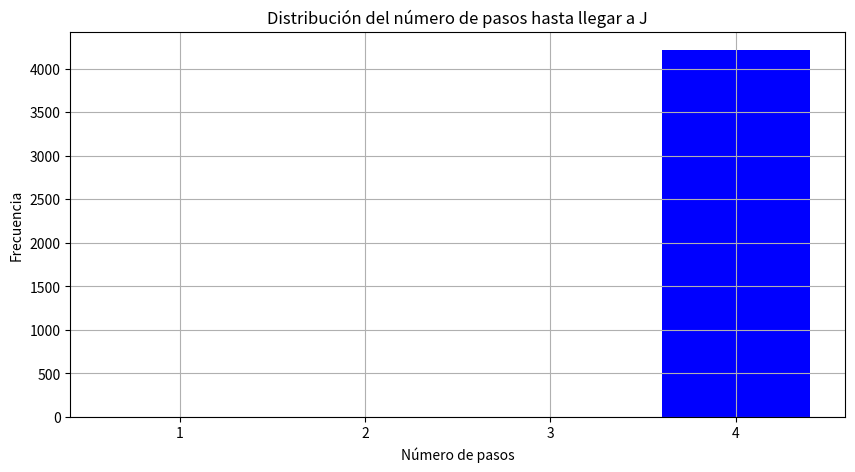
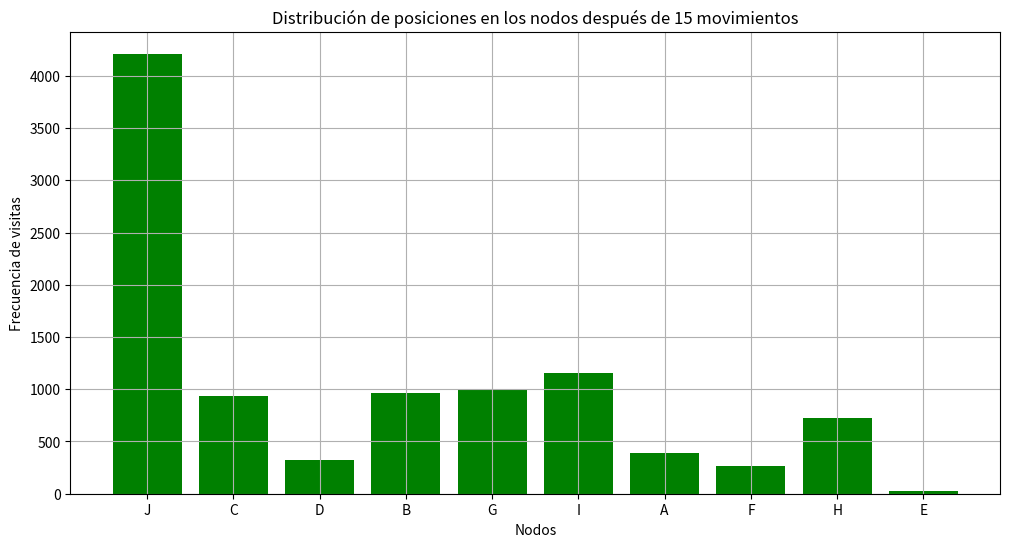

Write the Python code that produced these figures, in order.
'''
 * Autores:
    - Fernanda Esquivel - 21542
    - Adrian Fulladolsa - 21569
    - Elías Alvarado - 21808
 * Nombre: Ejercicio6_1.py
 * Lenguaje: Python
 * Recursos: VSCode
 * Historial:
    - Creado el 13.04.2024
    - Modificado el 13.04.2024
'''
import networkx as nx
import numpy as np
import random
import matplotlib.pyplot as plt


p = 0.2
G = nx.DiGraph()
edges = [
    ('A', 'B'), ('A', 'C'), ('B', 'D'), ('C', 'D'), ('D', 'E'), ('D', 'H'),
    ('H', 'J'), ('E', 'J'), ('E', 'I'), ('E', 'F'), ('I', 'G'), ('F', 'G')
]
G.add_edges_from(edges)

def simulate_walk_fixed_steps(graph, start, end, block_prob, max_steps):
    path = [start]
    current = start
    steps = 0
    steps_to_J = 0
    J_found = False
    
    for _ in range(max_steps):
        if current == end:
            break
        
        neighbors = list(graph.neighbors(current))
        forward_neighbors = [node for node in neighbors if node >= current]
        open_neighbors = [node for node in forward_neighbors if random.random() > block_prob]
        
        if not open_neighbors:
            break
        else:
            next_node = random.choice(open_neighbors)
            path.append(next_node)
            current = next_node
            steps += 1
            if not J_found and current == end:
                steps_to_J = steps
                J_found = True
            
    
    return steps_to_J, current,path

N = 10000  
M = 15    

steps_to_J = []
final_positions = {}

for _ in range(N):
    steps, final_node, path = simulate_walk_fixed_steps(G, 'A', 'J', p, M)
    steps_to_J.append(steps)
    if final_node in final_positions:
        final_positions[final_node] += 1
    else:
        final_positions[final_node] = 1



plt.figure(figsize=(10, 5))
plt.hist(steps_to_J, bins=range(1, max(steps_to_J) + 2), align='left', color='blue', rwidth=0.8)
plt.title('Distribución del número de pasos hasta llegar a J')
plt.xlabel('Número de pasos')
plt.ylabel('Frecuencia')
plt.xticks(range(1, max(steps_to_J) + 1))
plt.grid(True)
plt.show()

# Crear el gráfico de barras para la distribución de posiciones después de M movimientos
plt.figure(figsize=(12, 6))
nodes = list(final_positions.keys())
frequencies = [final_positions[node] for node in nodes]
plt.bar(nodes, frequencies, color='green')
plt.title('Distribución de posiciones en los nodos después de 15 movimientos')
plt.xlabel('Nodos')
plt.ylabel('Frecuencia de visitas')
plt.grid(True)
plt.show()
